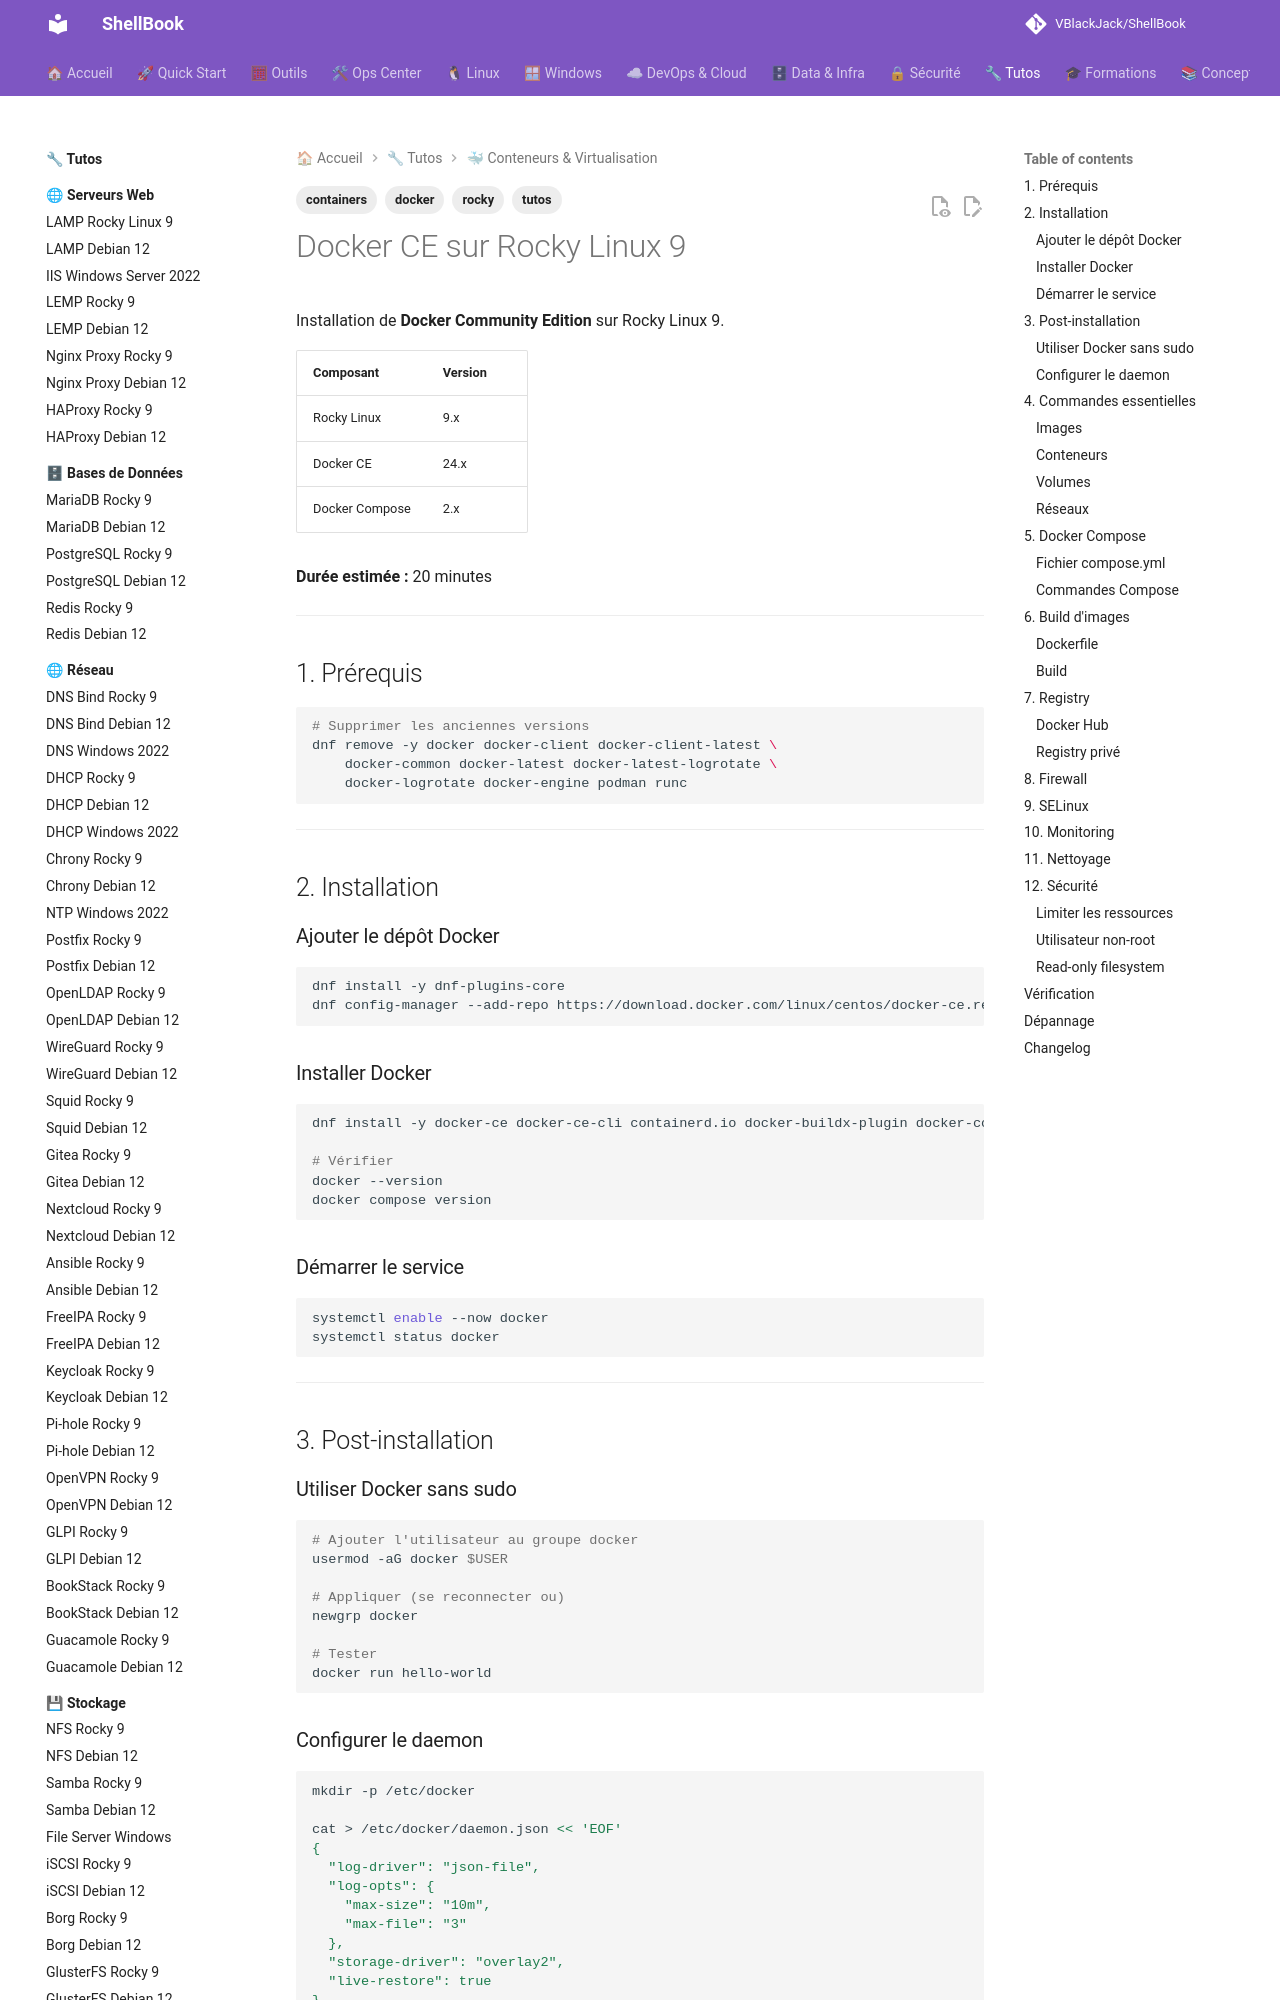

repository: VBlackJack/ShellBook · page: tutos/containers/docker-rocky9/index.html · generator: mkdocs

---
tags:
  - tutos
  - containers
  - docker
  - rocky
---

# Docker CE sur Rocky Linux 9

Installation de **Docker Community Edition** sur Rocky Linux 9.

| Composant | Version |
|-----------|---------|
| Rocky Linux | 9.x |
| Docker CE | 24.x |
| Docker Compose | 2.x |

**Durée estimée :** 20 minutes

---

## 1. Prérequis

```bash
# Supprimer les anciennes versions
dnf remove -y docker docker-client docker-client-latest \
    docker-common docker-latest docker-latest-logrotate \
    docker-logrotate docker-engine podman runc
```

---

## 2. Installation

### Ajouter le dépôt Docker

```bash
dnf install -y dnf-plugins-core
dnf config-manager --add-repo https://download.docker.com/linux/centos/docker-ce.repo
```

### Installer Docker

```bash
dnf install -y docker-ce docker-ce-cli containerd.io docker-buildx-plugin docker-compose-plugin

# Vérifier
docker --version
docker compose version
```

### Démarrer le service

```bash
systemctl enable --now docker
systemctl status docker
```

---

## 3. Post-installation

### Utiliser Docker sans sudo

```bash
# Ajouter l'utilisateur au groupe docker
usermod -aG docker $USER

# Appliquer (se reconnecter ou)
newgrp docker

# Tester
docker run hello-world
```
